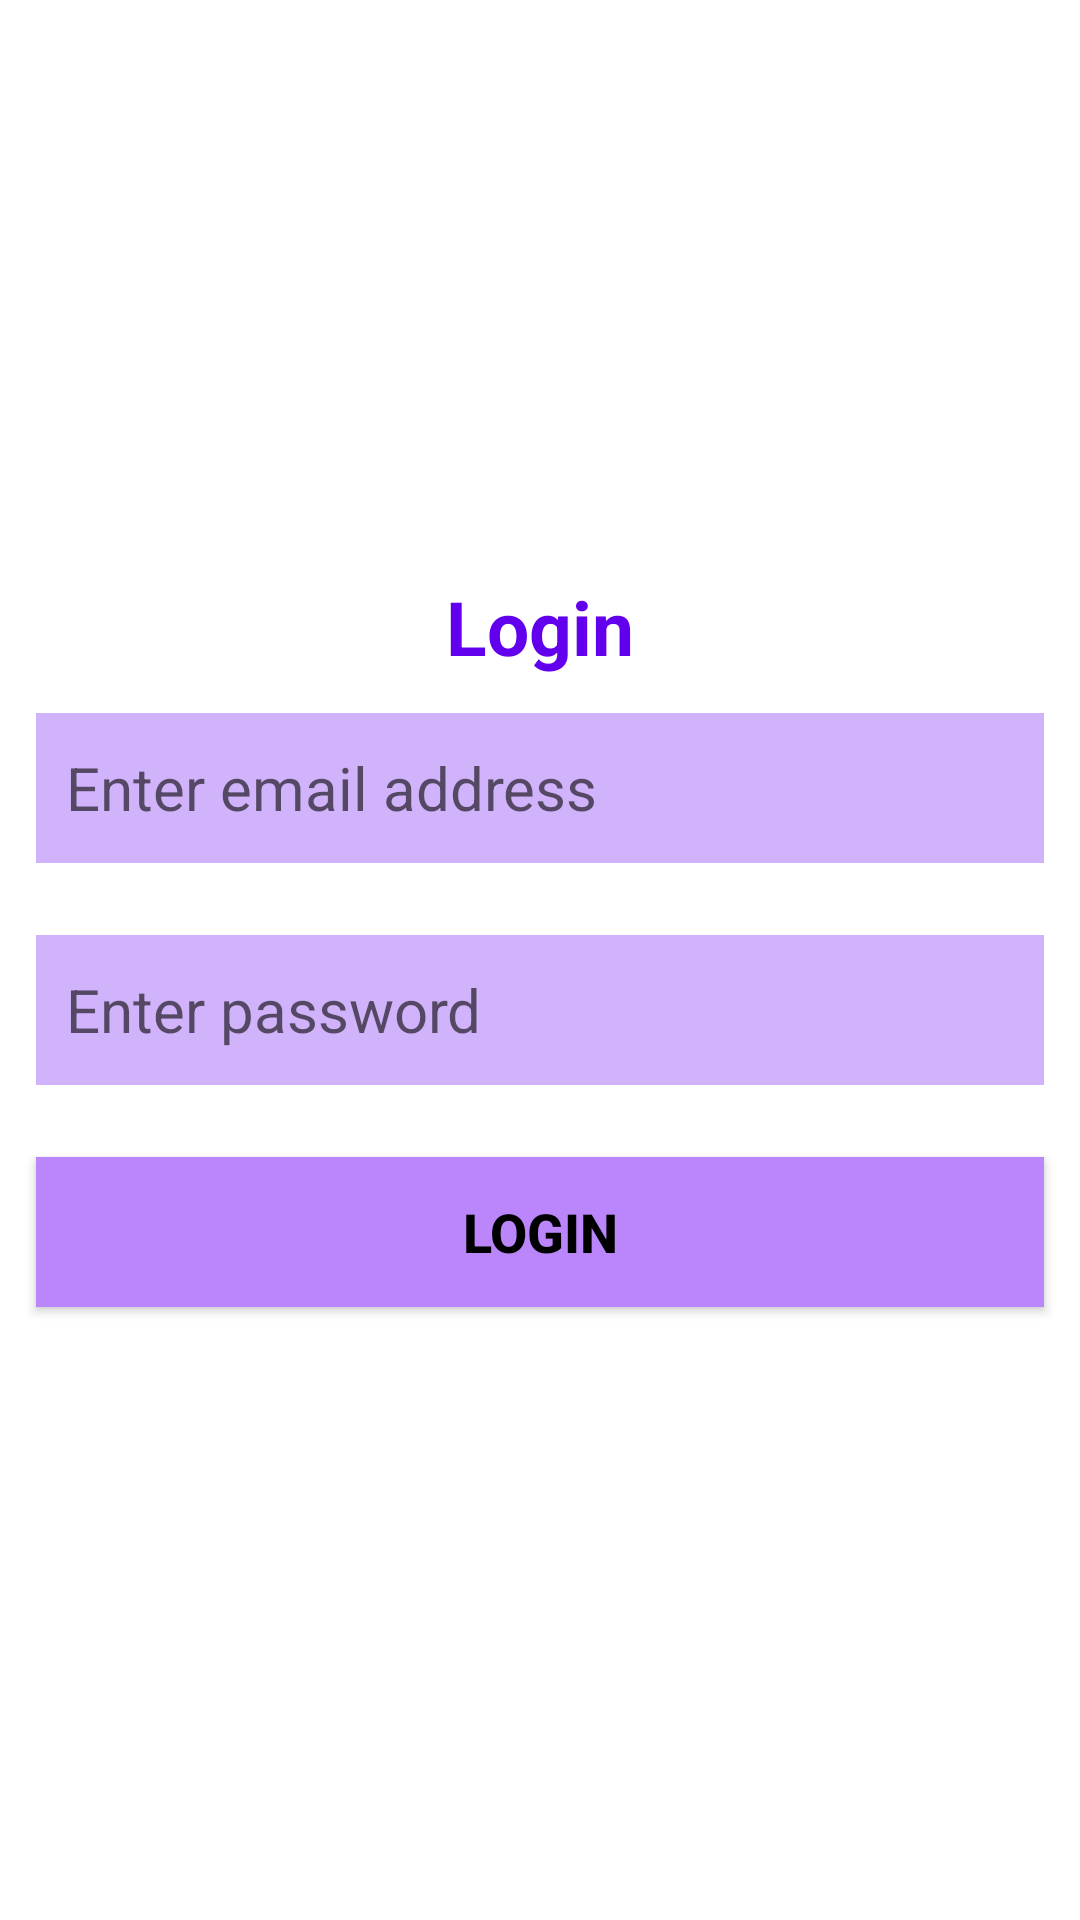

Android layout source for this screen:
<!-- AndroidManifest.xml: application theme Theme.VolleyLoginDemo -->
<!-- res/layout/activity_login.xml -->
<?xml version="1.0" encoding="utf-8"?>
<RelativeLayout xmlns:android="http://schemas.android.com/apk/res/android"
    xmlns:app="http://schemas.android.com/apk/res-auto"
    xmlns:tools="http://schemas.android.com/tools"
    android:layout_width="match_parent"
    android:layout_height="match_parent"
    tools:context=".LoginActivity">
    <LinearLayout
        android:layout_width="match_parent"
        android:layout_height="wrap_content"
        android:layout_centerInParent="true"
        android:orientation="vertical">
        <TextView
            android:layout_width="match_parent"
            android:layout_height="wrap_content"
            android:gravity="center"
            android:text="Login"
            android:textStyle="bold"
            android:textSize="25sp"
            android:textColor="@color/purple_500"/>
        <EditText
            android:layout_width="match_parent"
            android:layout_height="50dp"
            android:layout_margin="12dp"
            android:hint="Enter email address"
            android:text=""
            android:background="#D1B3FB"
            android:textSize="20sp"
            android:paddingStart="10dp"
            android:textColor="@color/black"
            android:id="@+id/edt_email"/>
        <EditText
            android:layout_width="match_parent"
            android:layout_height="50dp"
            android:layout_margin="12dp"
            android:background="#D1B3FB"
            android:hint="Enter password"
            android:text=""
            android:inputType="textWebPassword"
            android:paddingStart="10dp"
            android:textSize="20sp"
            android:textColor="@color/black"
            android:id="@+id/edt_pass"/>

        <androidx.appcompat.widget.AppCompatButton
            android:id="@+id/btn_login"
            android:layout_width="match_parent"
            android:layout_height="50dp"
            android:layout_margin="12dp"
            android:text="Login"
            android:background="@color/purple_200"
            android:textColor="@color/black"
            android:textSize="18sp"
            android:textStyle="bold"/>


    </LinearLayout>
</RelativeLayout>
<!-- resources referenced by this layout -->
<resources>
  <style name="Theme.VolleyLoginDemo" parent="Theme.MaterialComponents.DayNight.DarkActionBar">
          
          <item name="colorPrimary">@color/purple_500</item>
          <item name="colorPrimaryVariant">@color/purple_700</item>
          <item name="colorOnPrimary">@color/white</item>
          
          <item name="colorSecondary">@color/teal_200</item>
          <item name="colorSecondaryVariant">@color/teal_700</item>
          <item name="colorOnSecondary">@color/black</item>
          
          <item name="android:statusBarColor">?attr/colorPrimaryVariant</item>
          
      </style>
  <!-- not gathered from this repository: default colours our renderer supplied (Android Studio template values) -->
  <color name="purple_200">#FFBB86FC</color>
  <color name="purple_500">#FF6200EE</color>
  <color name="purple_700">#FF3700B3</color>
  <color name="teal_200">#FF03DAC5</color>
  <color name="teal_700">#FF018786</color>
  <color name="black">#FF000000</color>
  <color name="white">#FFFFFFFF</color>
</resources>
